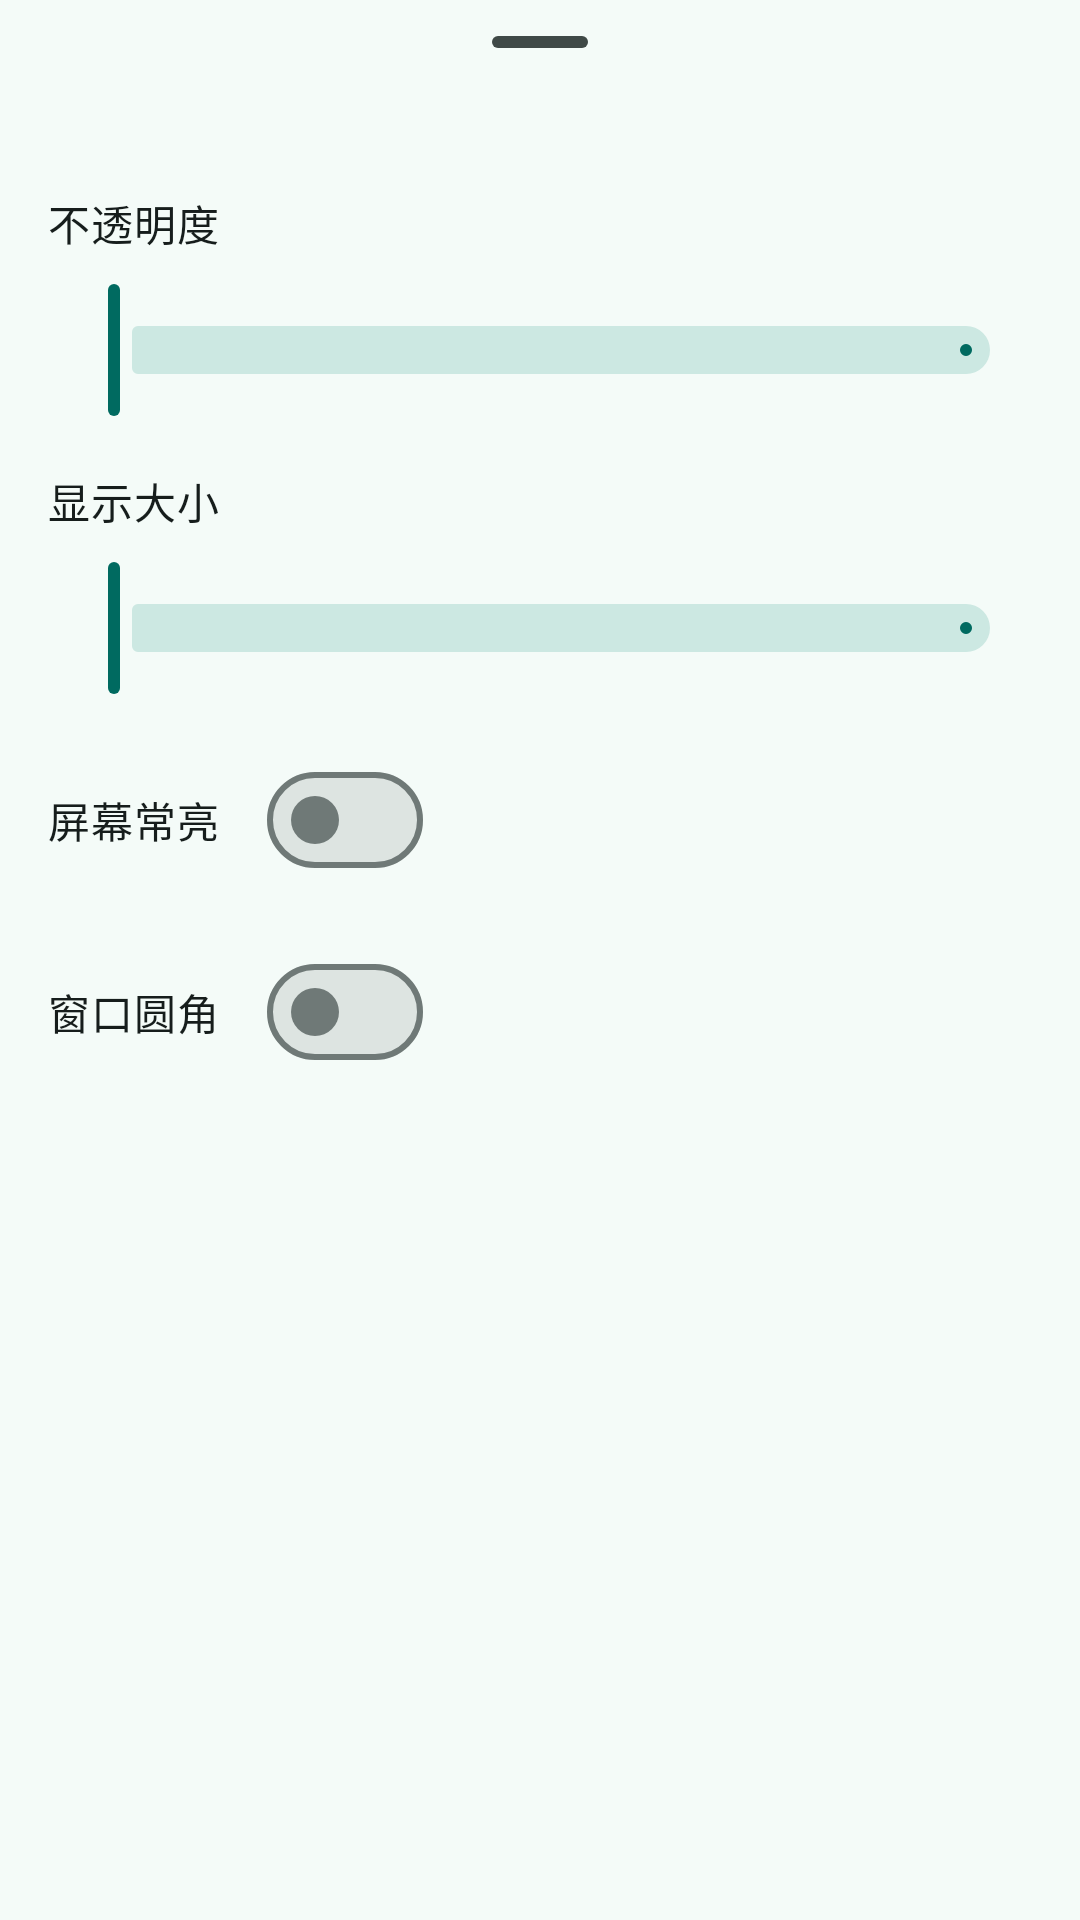

Layout XML and referenced resources for this Android screen:
<!-- AndroidManifest.xml: application theme AppTheme -->
<!-- res/layout/widget_screen_share_viewer_settings.xml -->
<?xml version="1.0" encoding="utf-8"?>
<LinearLayout xmlns:android="http://schemas.android.com/apk/res/android"
    android:layout_width="match_parent"
    android:layout_height="match_parent"
    android:orientation="vertical">

    <com.google.android.material.bottomsheet.BottomSheetDragHandleView
        android:layout_width="match_parent"
        android:layout_height="wrap_content" />

    <androidx.core.widget.NestedScrollView
        android:layout_width="match_parent"
        android:layout_height="wrap_content">

        <LinearLayout
            android:layout_width="match_parent"
            android:layout_height="wrap_content"
            android:orientation="vertical"
            android:padding="16dp">

            <com.google.android.material.textview.MaterialTextView
                android:layout_width="wrap_content"
                android:layout_height="wrap_content"
                android:text="@string/viewer_opacity_setting_label"
                android:textAppearance="?attr/textAppearanceBodyMedium"
                android:textColor="?attr/colorOnSurface" />

            <com.google.android.material.slider.Slider
                android:id="@+id/opacity_setting"
                android:layout_width="match_parent"
                android:layout_height="wrap_content"
                android:layout_marginTop="8dp" />

            <com.google.android.material.textview.MaterialTextView
                android:layout_width="wrap_content"
                android:layout_height="wrap_content"
                android:layout_marginTop="16dp"
                android:text="@string/viewer_scale_setting_label"
                android:textAppearance="?attr/textAppearanceBodyMedium"
                android:textColor="?attr/colorOnSurface" />

            <com.google.android.material.slider.Slider
                android:id="@+id/scale_setting"
                android:layout_width="match_parent"
                android:layout_height="wrap_content"
                android:layout_marginTop="8dp" />

            <com.google.android.material.materialswitch.MaterialSwitch
                android:id="@+id/keep_screen_on_setting"
                android:layout_width="wrap_content"
                android:layout_height="wrap_content"
                android:layout_marginTop="16dp"
                android:text="@string/keep_screen_on_setting_label"
                android:textAppearance="?attr/textAppearanceBodyMedium"
                android:textColor="?attr/colorOnSurface" />

            <com.google.android.material.materialswitch.MaterialSwitch
                android:id="@+id/rounded_setting"
                android:layout_width="wrap_content"
                android:layout_height="wrap_content"
                android:layout_marginTop="16dp"
                android:text="@string/viewer_rounded_setting_label"
                android:textAppearance="?attr/textAppearanceBodyMedium"
                android:textColor="?attr/colorOnSurface" />
        </LinearLayout>
    </androidx.core.widget.NestedScrollView>
</LinearLayout>
<!-- resources referenced by this layout -->
<resources>
  <string name="keep_screen_on_setting_label">"屏幕常亮"</string>
  <string name="viewer_opacity_setting_label">"不透明度"</string>
  <string name="viewer_rounded_setting_label">"窗口圆角"</string>
  <string name="viewer_scale_setting_label">"显示大小"</string>
  <color name="md_theme_primary">#006A60</color>
  <color name="md_theme_onPrimary">#FFFFFF</color>
  <color name="md_theme_primaryContainer">#9EF2E4</color>
  <color name="md_theme_onPrimaryContainer">#005048</color>
  <color name="md_theme_secondary">#4A635F</color>
  <color name="md_theme_onSecondary">#FFFFFF</color>
  <color name="md_theme_secondaryContainer">#CCE8E2</color>
  <color name="md_theme_onSecondaryContainer">#334B47</color>
  <color name="md_theme_tertiary">#456179</color>
  <color name="md_theme_onTertiary">#FFFFFF</color>
  <color name="md_theme_tertiaryContainer">#CCE5FF</color>
  <color name="md_theme_onTertiaryContainer">#2D4961</color>
  <color name="md_theme_error">#BA1A1A</color>
  <color name="md_theme_onError">#FFFFFF</color>
  <color name="md_theme_errorContainer">#FFDAD6</color>
  <color name="md_theme_onErrorContainer">#93000A</color>
  <color name="md_theme_background">#F4FBF8</color>
  <color name="md_theme_onBackground">#161D1C</color>
  <color name="md_theme_surface">#F4FBF8</color>
  <color name="md_theme_onSurface">#161D1C</color>
  <color name="md_theme_surfaceVariant">#DAE5E1</color>
  <color name="md_theme_onSurfaceVariant">#3F4947</color>
  <color name="md_theme_outline">#6F7977</color>
  <color name="md_theme_outlineVariant">#BEC9C6</color>
  <color name="md_theme_inverseSurface">#2B3230</color>
  <color name="md_theme_inverseOnSurface">#ECF2EF</color>
  <color name="md_theme_inversePrimary">#82D5C8</color>
  <color name="md_theme_primaryFixed">#9EF2E4</color>
  <color name="md_theme_onPrimaryFixed">#00201C</color>
  <color name="md_theme_primaryFixedDim">#82D5C8</color>
  <color name="md_theme_onPrimaryFixedVariant">#005048</color>
  <color name="md_theme_secondaryFixed">#CCE8E2</color>
  <color name="md_theme_onSecondaryFixed">#05201C</color>
  <color name="md_theme_secondaryFixedDim">#B1CCC6</color>
  <color name="md_theme_onSecondaryFixedVariant">#334B47</color>
  <color name="md_theme_tertiaryFixed">#CCE5FF</color>
  <color name="md_theme_onTertiaryFixed">#001E31</color>
  <color name="md_theme_tertiaryFixedDim">#ADCAE6</color>
  <color name="md_theme_onTertiaryFixedVariant">#2D4961</color>
  <color name="md_theme_surfaceDim">#D5DBD9</color>
  <color name="md_theme_surfaceBright">#F4FBF8</color>
  <color name="md_theme_surfaceContainerLowest">#FFFFFF</color>
  <color name="md_theme_surfaceContainerLow">#EFF5F2</color>
  <color name="md_theme_surfaceContainer">#E9EFED</color>
  <color name="md_theme_surfaceContainerHigh">#E3EAE7</color>
  <color name="md_theme_surfaceContainerHighest">#DDE4E1</color>
</resources>
